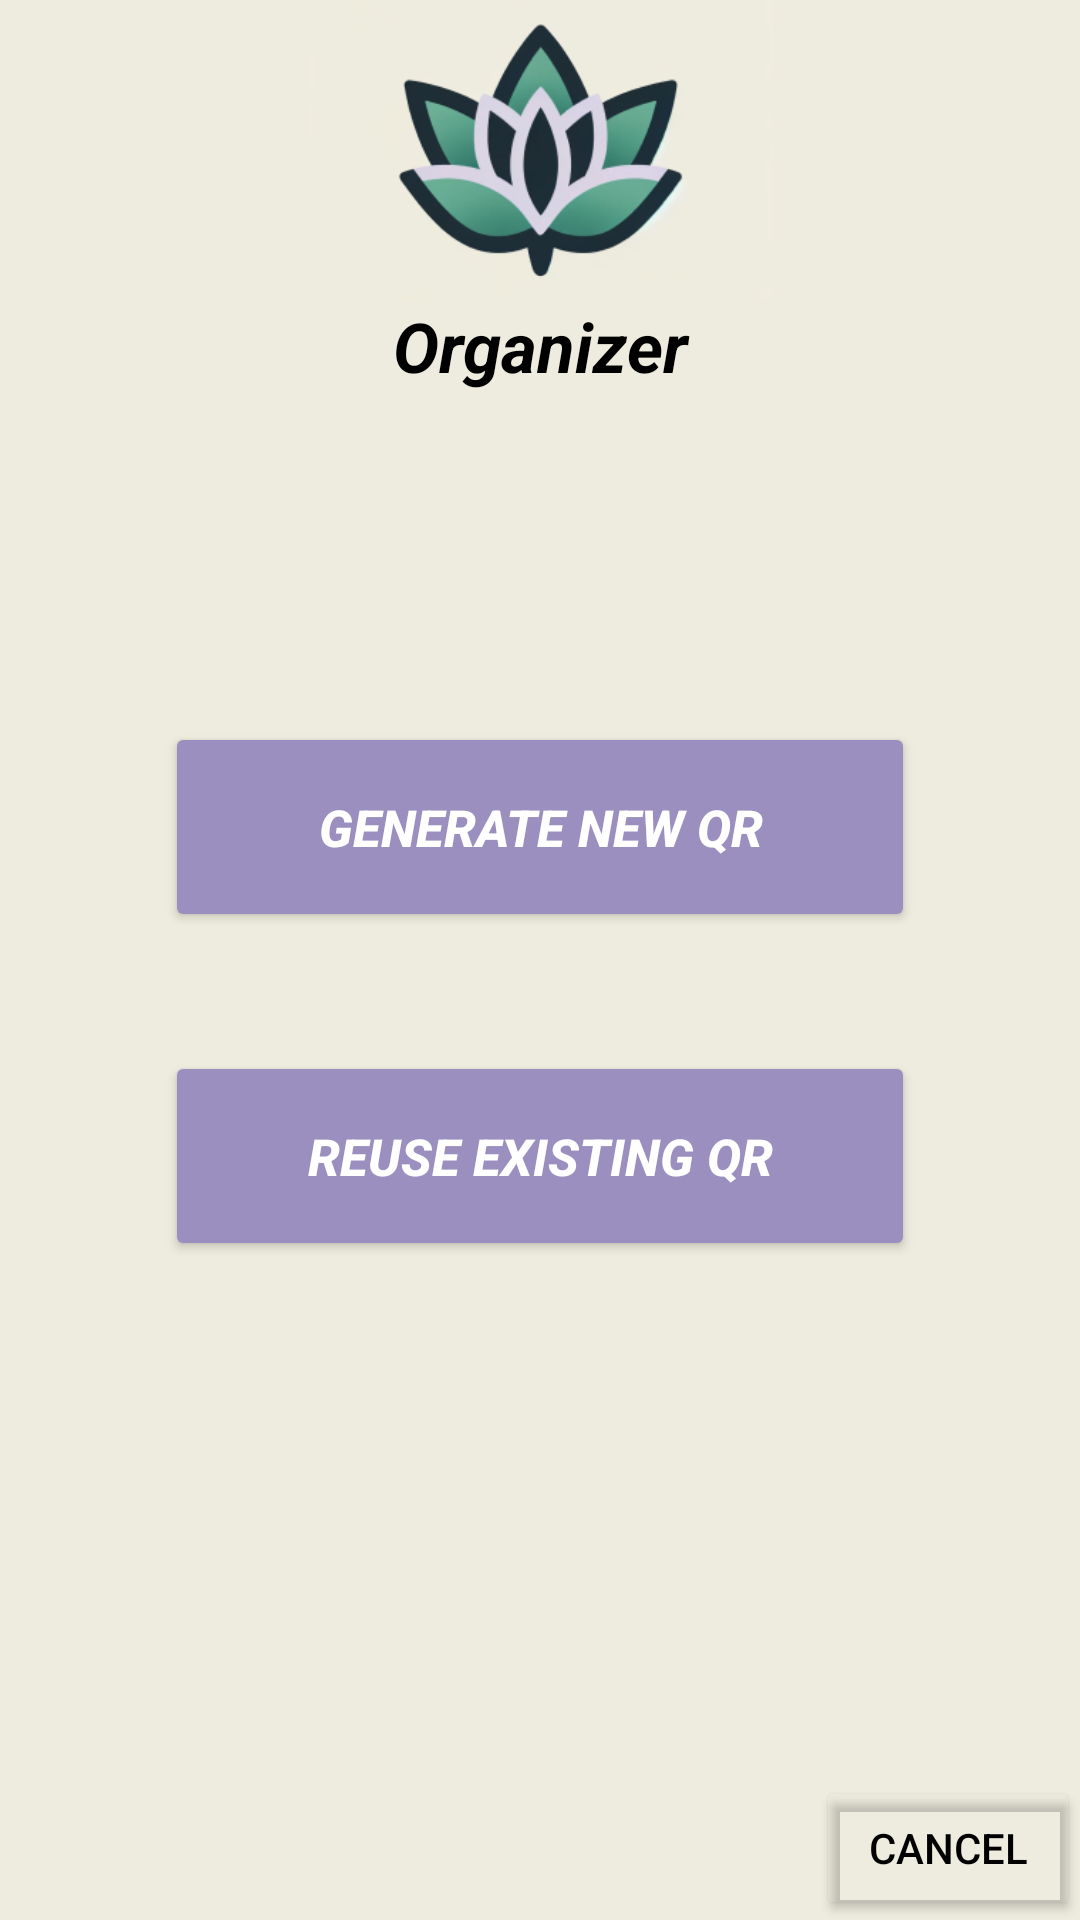

Produce the Android XML layout that renders to this screen, including the resource entries it uses.
<!-- AndroidManifest.xml: application theme Theme.MergeFault -->
<!-- res/layout/organizer_generate_or_reuse.xml -->
<?xml version="1.0" encoding="utf-8"?>

<androidx.constraintlayout.widget.ConstraintLayout xmlns:android="http://schemas.android.com/apk/res/android"
    xmlns:app="http://schemas.android.com/apk/res-auto"
    xmlns:tools="http://schemas.android.com/tools"
    android:layout_width="match_parent"
    android:layout_height="match_parent"
    android:background="#EEECDE">

    <ImageView
        android:id="@+id/logoImgView"
        android:layout_width="wrap_content"
        android:layout_height="100sp"
        android:src="@drawable/logo"
        app:layout_constraintEnd_toEndOf="parent"
        app:layout_constraintStart_toStartOf="parent"
        app:layout_constraintTop_toTopOf="parent" />

    <TextView
        android:id="@+id/organizerTextView"
        android:layout_width="100sp"
        android:layout_height="wrap_content"
        android:gravity="center"
        android:text="Organizer"
        android:textColor="@color/black"
        android:textSize="23sp"
        android:textStyle="bold|italic"
        app:layout_constraintEnd_toEndOf="parent"
        app:layout_constraintStart_toStartOf="parent"
        app:layout_constraintTop_toBottomOf="@+id/logoImgView" />

    <Button
        android:id="@+id/generateNewButton"
        android:layout_width="250sp"
        android:layout_height="70sp"
        android:backgroundTint="#9A8FBF"
        android:text="Generate New QR"
        android:textColor="@color/white"
        android:textSize="17sp"
        android:textStyle="bold|italic"
        app:layout_constraintBottom_toBottomOf="@+id/continueButton"
        app:layout_constraintEnd_toEndOf="parent"
        app:layout_constraintStart_toStartOf="parent"
        app:layout_constraintTop_toBottomOf="@+id/organizerTextView" />

    <Button
        android:id="@+id/continueButton"
        android:layout_width="250sp"
        android:layout_height="70sp"
        android:backgroundTint="#9A8FBF"
        android:text="Reuse Existing QR"
        android:textColor="@color/white"
        android:textSize="17sp"
        android:textStyle="bold|italic"
        app:layout_constraintBottom_toBottomOf="parent"
        app:layout_constraintEnd_toEndOf="parent"
        app:layout_constraintStart_toStartOf="parent"
        app:layout_constraintTop_toBottomOf="@+id/organizerTextView" />

    <Button
        android:id="@+id/cancelButton"
        android:layout_width="wrap_content"
        android:layout_height="wrap_content"
        android:backgroundTint="#00FFFFFF"
        android:text="Cancel"
        android:textColor="@color/black"
        android:textSize="14sp"
        app:layout_constraintBottom_toBottomOf="parent"
        app:layout_constraintEnd_toEndOf="parent" />



</androidx.constraintlayout.widget.ConstraintLayout>
<!-- resources referenced by this layout -->
<resources>
  <color name="black">#FF000000</color>
  <color name="white">#FFFFFFFF</color>
  <!-- drawable logo: png bitmap (drawable, 46102 bytes) -->
  <style name="Theme.MergeFault" parent="Base.Theme.MergeFault" />
  <style name="Base.Theme.MergeFault" parent="Theme.Material3.DayNight.NoActionBar">
          
          
      </style>
</resources>
